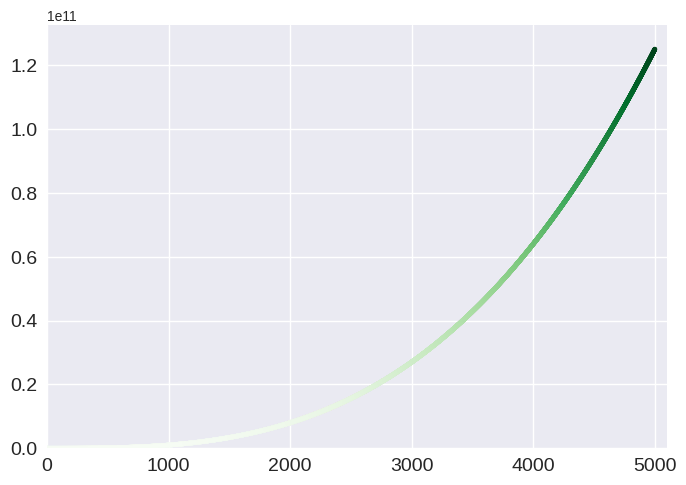

Python code for this plot:
from matplotlib import pyplot as plt

# Define data.
x_values = list(range(5001))
cubes = [x**3 for x in x_values]

# Make plot.
plt.style.use('seaborn-v0_8')
fig, ax = plt.subplots()
ax.scatter(x_values, cubes, c=cubes, cmap=plt.cm.Greens, s=10)

# Set size of tick labels, and set range for each axis.
ax.tick_params(axis='both', labelsize=14)
ax.axis([0, 5100, 0, 5100**3])

# show plot.
plt.show()


'''
15-2 Colored Cubes.py:8: MatplotlibDeprecationWarning: The seaborn styles shipped by seaborn. However, they will remain available as 'seaborn-v0_8-<style>'. Alternatively, directly use the seaborn API instead.
  plt.style.use('seaborn')
'''
